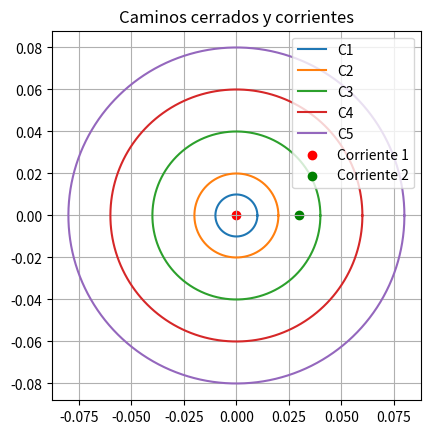

Here is the Python script that generated this plot:
import numpy as np
import matplotlib.pyplot as plt

"""
==========================================================
CÁLCULO DE INTEGRALES DE LÍNEA DE CAMPOS MAGNÉTICOS CERRADOS
==========================================================
Este script calcula la integral de línea del campo magnético producido
por dos corrientes sobre cinco caminos cerrados circulares (C1 a C5),
aplicando la Ley de Ampère en su forma integral.
"""

# --- CONSTANTES ---
mu0 = 4 * np.pi * 1e-7  # permeabilidad del vacío

# --- FUNCIONES ---

def get_magnetic_field(path, current_pos, current_val):
    """
    Calcula el campo magnético producido por una corriente puntual en 2D.
    """
    x, y = path
    x0, y0 = current_pos
    dx = x - x0
    dy = y - y0
    r2 = dx**2 + dy**2
    r2[r2 == 0] = 1e-20  # evitar división por cero
    Bx = -mu0 * current_val * dy / (2 * np.pi * r2)
    By =  mu0 * current_val * dx / (2 * np.pi * r2)
    return (Bx, By)

def line_integral_vector_field(vfield, p):
    """
    Calcula la integral de línea de un campo vectorial a lo largo del contorno p.
    """
    dx, dy = np.diff(p[0]), np.diff(p[1])
    vx0, vy0 = vfield[0][:-1], vfield[1][:-1]
    vx1, vy1 = vfield[0][1:], vfield[1][1:]
    val0 = np.sum(vx0 * dx + vy0 * dy)
    val1 = np.sum(vx1 * dx + vy1 * dy)
    return (val0 + val1) / 2

# --- DEFINIR CORRIENTES ---
p_curr1 = (0.0, 0.0)   # Corriente 1 en el origen
curr1 = 1.0            # 1 A

p_curr2 = (0.03, 0.0)  # Corriente 2 un poco a la derecha
curr2 = -1.0           # -1 A

# --- DEFINIR CAMINOS CERRADOS (CÍRCULOS DE DISTINTOS RADIOS) ---

def create_circle_path(radius, n_points=500):
    theta = np.linspace(0, 2*np.pi, n_points)
    x = radius * np.cos(theta)
    y = radius * np.sin(theta)
    return (x, y)

radii = [0.01, 0.02, 0.04, 0.06, 0.08]
C1, C2, C3, C4, C5 = [create_circle_path(r) for r in radii]

# --- CALCULAR CAMPOS MAGNÉTICOS EN CADA CAMINO ---

B1_Cs = [get_magnetic_field(C, p_curr1, curr1) for C in [C1, C2, C3, C4, C5]]
B2_Cs = [get_magnetic_field(C, p_curr2, curr2) for C in [C1, C2, C3, C4, C5]]

# --- CALCULAR INTEGRALES DE LÍNEA PARA CADA CAMINO ---

lint = []
for i in range(5):
    Bx_total = B1_Cs[i][0] + B2_Cs[i][0]
    By_total = B1_Cs[i][1] + B2_Cs[i][1]
    lint_val = line_integral_vector_field((Bx_total, By_total), [C1, C2, C3, C4, C5][i])
    lint.append(lint_val)

# --- IMPRIMIR RESULTADOS ---

print("=== Resultados de integrales de línea (dividido por mu0) ===")
for i, v in enumerate(np.array(lint) / mu0):
    print("Line integral over C%d = %+7.4f" % (i + 1, v))

# --- GRAFICAR LAS CURVAS Y CORRIENTES ---
for i, C in enumerate([C1, C2, C3, C4, C5], start=1):
    plt.plot(C[0], C[1], label=f'C{i}')
plt.scatter(*p_curr1, color='r', label='Corriente 1')
plt.scatter(*p_curr2, color='g', label='Corriente 2')
plt.gca().set_aspect('equal')
plt.title("Caminos cerrados y corrientes")
plt.legend()
plt.grid(True)
plt.show()
